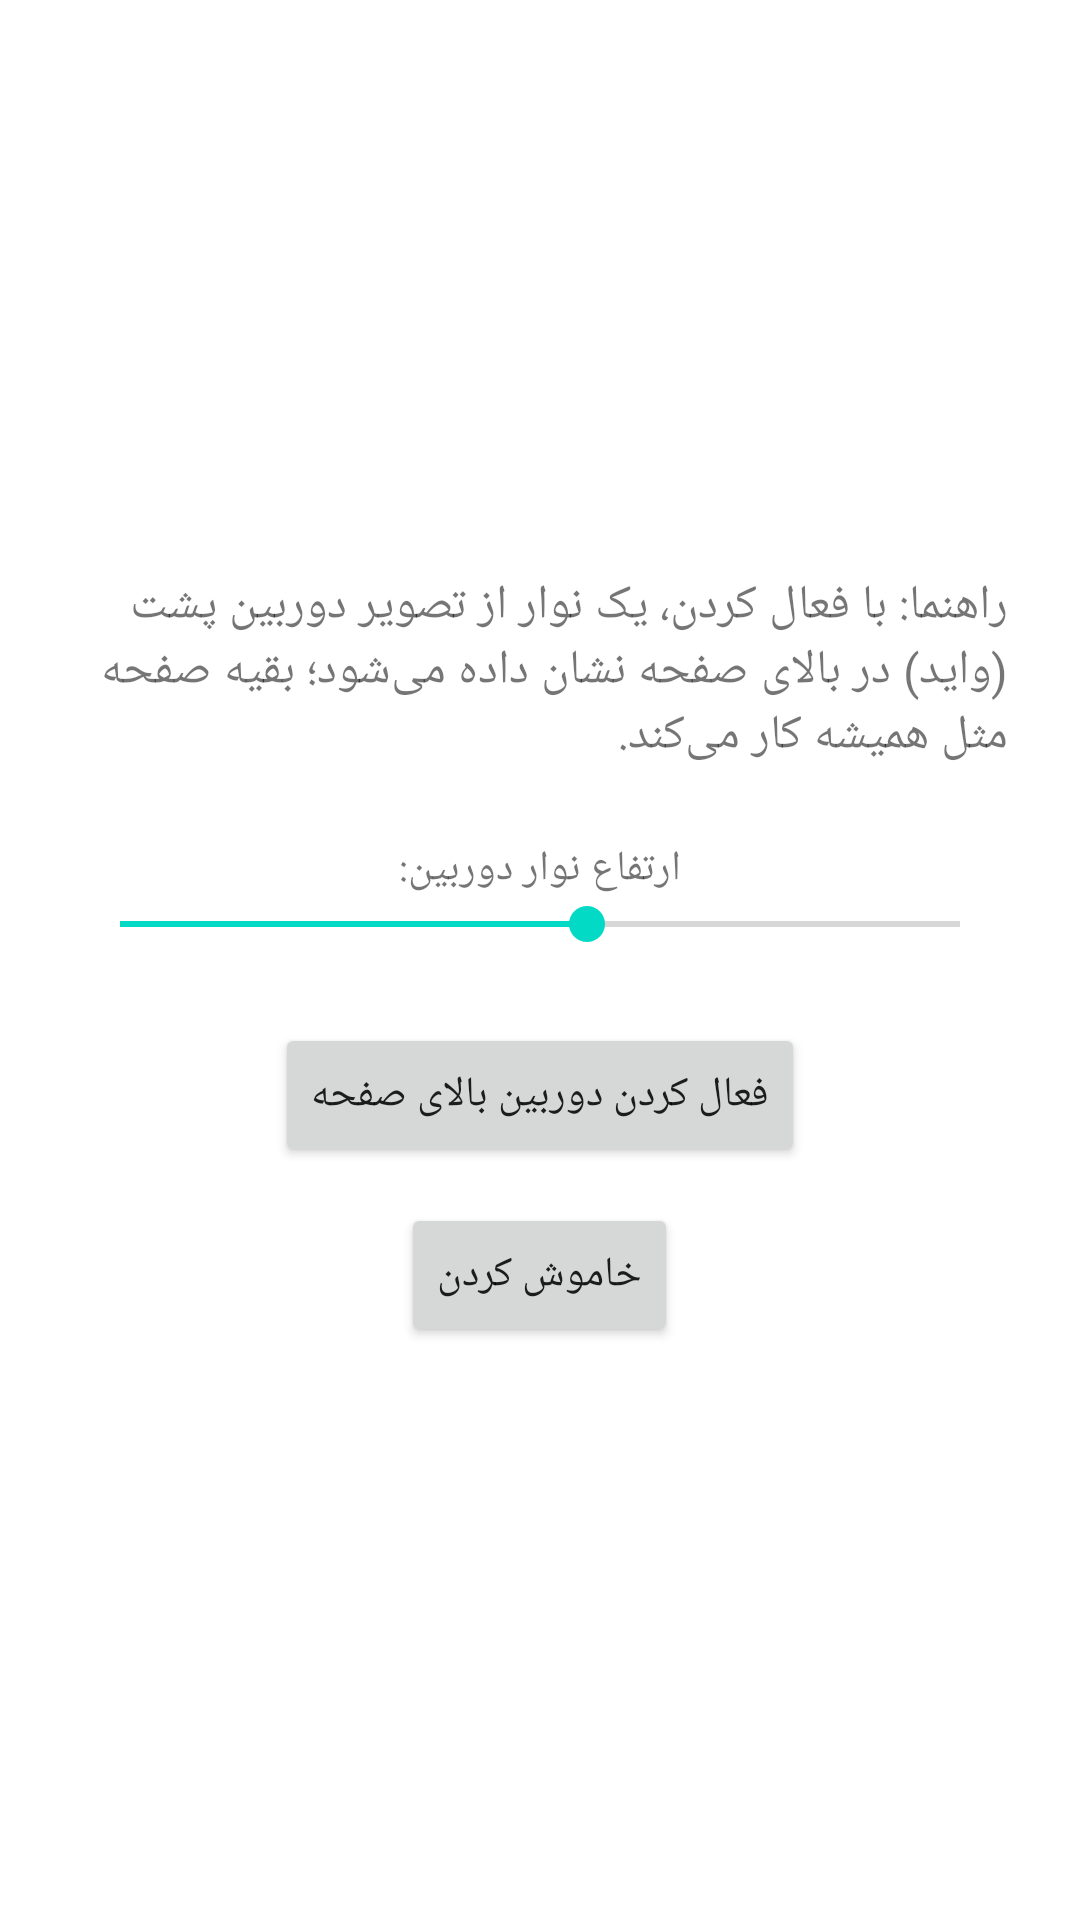

This screen was rendered from an Android layout file. Write that file and the resources it references.
<!-- AndroidManifest.xml: application theme Theme.WalkSafeCam -->
<!-- res/layout/activity_main.xml -->
<?xml version="1.0" encoding="utf-8"?>
<LinearLayout xmlns:android="http://schemas.android.com/apk/res/android"
    android:layout_width="match_parent"
    android:layout_height="match_parent"
    android:orientation="vertical"
    android:padding="24dp"
    android:gravity="center">

    <TextView
        android:id="@+id/textStatus"
        android:layout_width="wrap_content"
        android:layout_height="wrap_content"
        android:textSize="16sp"
        android:layout_marginBottom="16dp"
        android:text="راهنما: با فعال کردن، یک نوار از تصویر دوربین پشت (واید) در بالای صفحه نشان داده می‌شود؛ بقیه صفحه مثل همیشه کار می‌کند." />

    <TextView
        android:layout_width="wrap_content"
        android:layout_height="wrap_content"
        android:layout_marginTop="8dp"
        android:text="ارتفاع نوار دوربین:" />

    <SeekBar
        android:id="@+id/seekHeight"
        android:layout_width="match_parent"
        android:layout_height="wrap_content"
        android:max="45"
        android:progress="25" />

    <Button
        android:id="@+id/btnStart"
        android:layout_width="wrap_content"
        android:layout_height="wrap_content"
        android:layout_marginTop="24dp"
        android:text="فعال کردن دوربین بالای صفحه" />

    <Button
        android:id="@+id/btnStop"
        android:layout_width="wrap_content"
        android:layout_height="wrap_content"
        android:layout_marginTop="12dp"
        android:text="خاموش کردن" />

</LinearLayout>
<!-- resources referenced by this layout -->
<resources>
  <style name="Theme.WalkSafeCam" parent="Theme.MaterialComponents.DayNight.NoActionBar" />
</resources>
